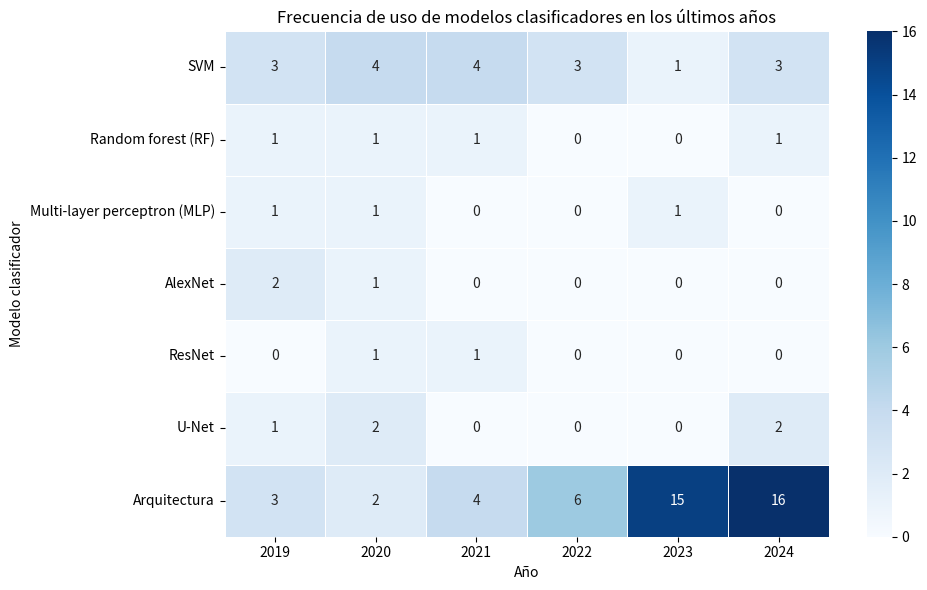
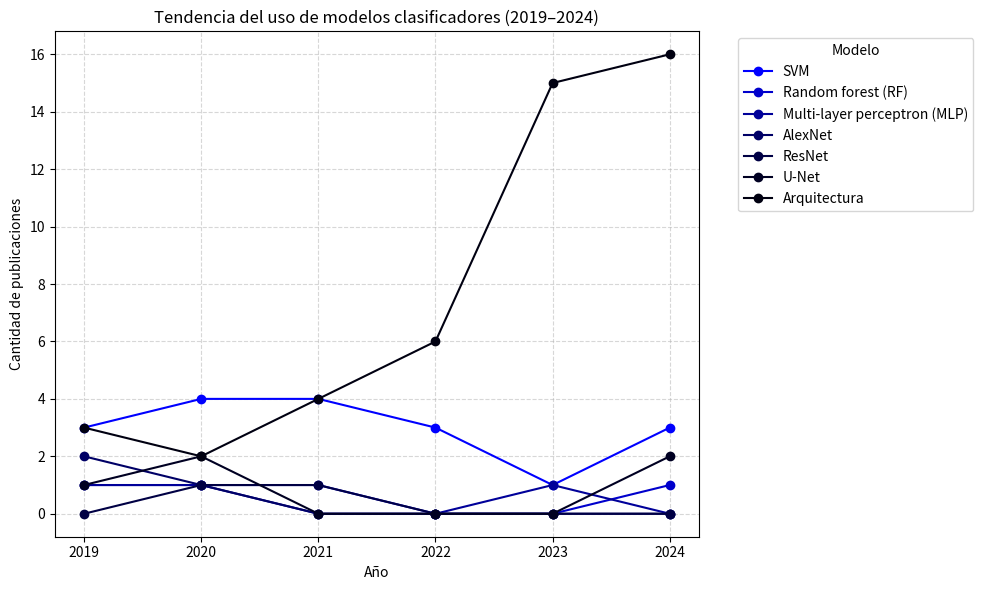
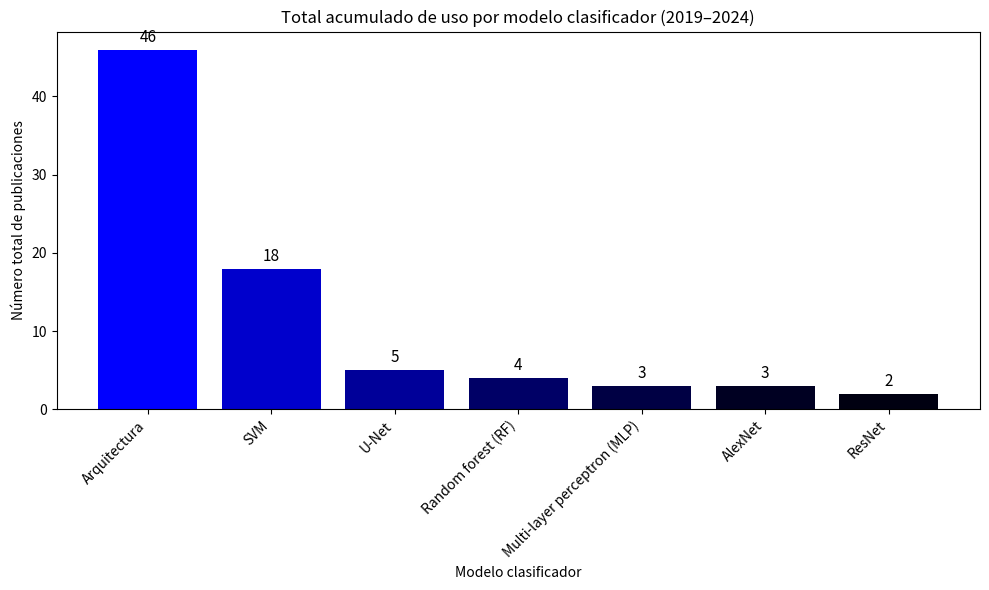
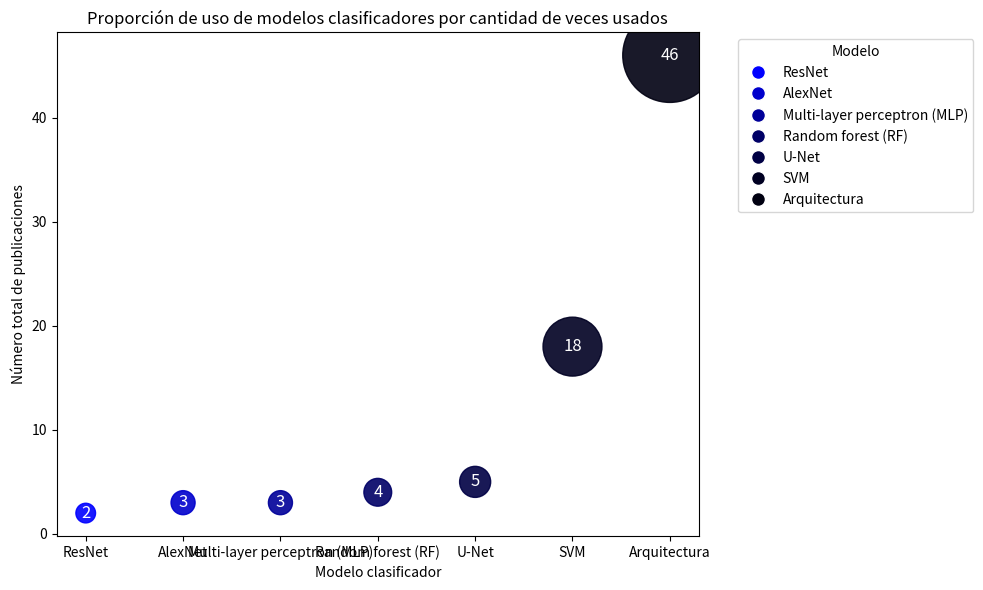

Write Python code to recreate these figures, in order.
import matplotlib.pyplot as plt
import seaborn as sns
import pandas as pd
from matplotlib.lines import Line2D

# ==========================
# 📦 DATOS BASE (Modelos clasificadores más usados)
# ==========================
data = {
    2019: [3, 1, 1, 2, 0, 1, 3],
    2020: [4, 1, 1, 1, 1, 2, 2],
    2021: [4, 1, 0, 0, 1, 0, 4],
    2022: [3, 0, 0, 0, 0, 0, 6],
    2023: [1, 0, 1, 0, 0, 0, 15],
    2024: [3, 1, 0, 0, 0, 2, 16]
}

modelos = [
    "SVM",
    "Random forest (RF)",
    "Multi-layer perceptron (MLP)",
    "AlexNet",
    "ResNet",
    "U-Net",
    "Arquitectura"
]

df = pd.DataFrame(data, index=modelos)

# ==========================
# 🔥 HEATMAP
# ==========================
plt.figure(figsize=(10, 6))
sns.heatmap(df, annot=True, fmt="d", cmap="Blues", linewidths=0.5, linecolor='white')
plt.title("Frecuencia de uso de modelos clasificadores en los últimos años")
plt.xlabel("Año")
plt.ylabel("Modelo clasificador")
plt.tight_layout()
plt.savefig("heatmap_modelos_clasificadores.png")

# ==========================
# 📈 LÍNEAS TEMPORALES
# ==========================
colores_lineas = ['#0000FF', '#0000CC', '#000099', '#000066', '#000044', '#000022', '#000011']
df.T.plot(figsize=(10, 6), marker='o', color=colores_lineas)
plt.title("Tendencia del uso de modelos clasificadores (2019–2024)")
plt.xlabel("Año")
plt.ylabel("Cantidad de publicaciones")
plt.legend(title="Modelo", bbox_to_anchor=(1.05, 1), loc='upper left')
plt.grid(True, linestyle='--', alpha=0.5)
plt.tight_layout()
plt.savefig("lineas_modelos_clasificadores.png")

# ==========================
# 📊 BARRAS CON ETIQUETAS
# ==========================
totales = df.sum(axis=1).sort_values(ascending=False)
colores_barras = ['#0000FF', '#0000CC', '#000099', '#000066', '#000044', '#000022', '#000011']

plt.figure(figsize=(10, 6))
bars = plt.bar(totales.index, totales.values, color=colores_barras[:len(totales)])
for bar in bars:
    height = bar.get_height()
    plt.text(bar.get_x() + bar.get_width() / 2, height + 0.5, str(int(height)),
             ha='center', va='bottom', color='black', fontsize=11)

plt.title("Total acumulado de uso por modelo clasificador (2019–2024)")
plt.xlabel("Modelo clasificador")
plt.ylabel("Número total de publicaciones")
plt.xticks(rotation=45, ha='right')
plt.tight_layout()
plt.savefig("barras_totales_modelos_clasificadores.png")

# ==========================
# 🟦 GRÁFICO DE BURBUJAS
# ==========================
modelos_ordenados = totales.index.tolist()[::-1]
valores = totales.values.tolist()[::-1]
tamanos = [v * 100 for v in valores]
colores_burbujas = colores_barras[:len(valores)]

fig, ax = plt.subplots(figsize=(10, 6))
scatter = ax.scatter(modelos_ordenados, valores, s=tamanos, c=colores_burbujas, alpha=0.9)

for i in range(len(modelos_ordenados)):
    ax.text(modelos_ordenados[i], valores[i], str(valores[i]),
            ha='center', va='center', color='white', fontsize=12)

ax.set_title("Proporción de uso de modelos clasificadores por cantidad de veces usados")
ax.set_xlabel("Modelo clasificador")
ax.set_ylabel("Número total de publicaciones")

leyenda = [Line2D([0], [0], marker='o', color='w', label=modelos_ordenados[i],
                  markerfacecolor=colores_burbujas[i], markersize=10)
           for i in range(len(modelos_ordenados))]
ax.legend(handles=leyenda, title='Modelo', bbox_to_anchor=(1.05, 1), loc='upper left')

plt.tight_layout()
plt.savefig("burbujas_totales_modelos_clasificadores.png")
print("✅ Gráficos de modelos clasificadores generados correctamente.")
